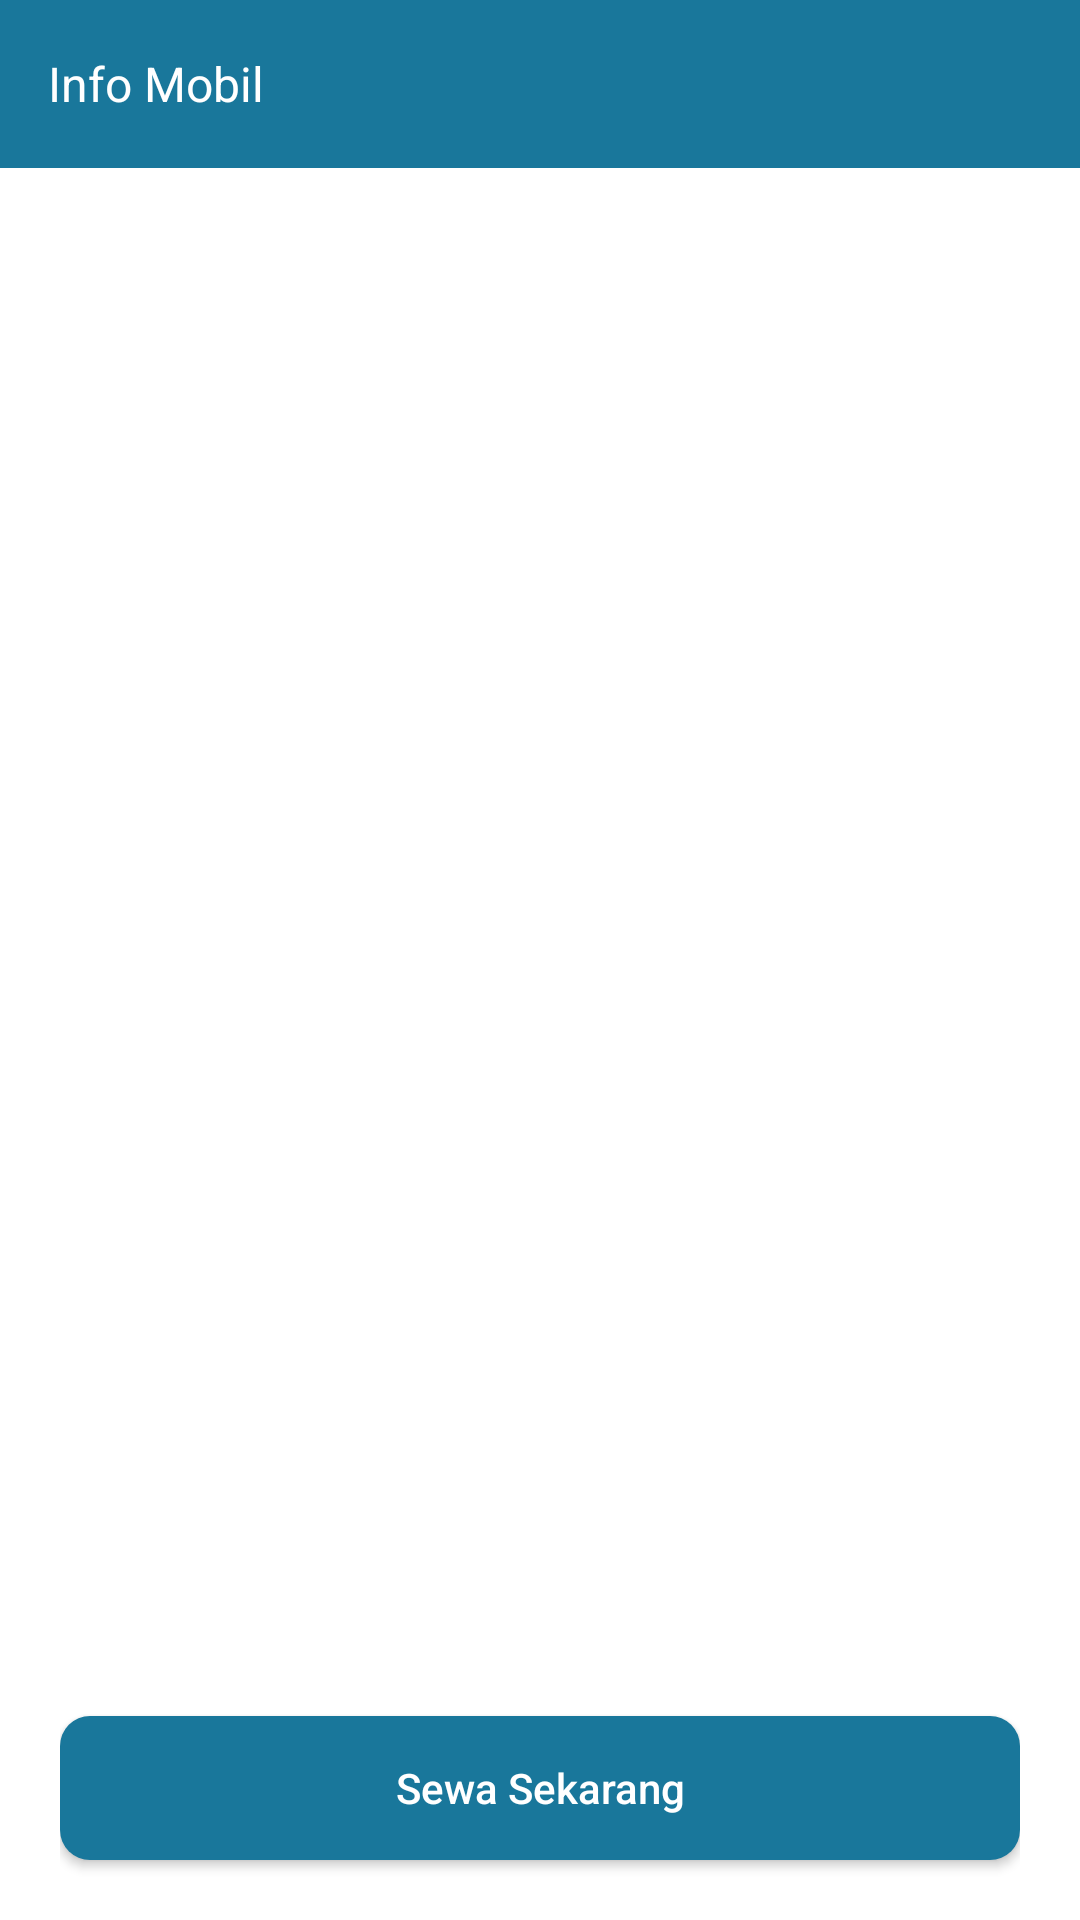

Here is an Android app screen rendered from its layout file. Give the layout XML and the strings, colors and styles it references.
<!-- AndroidManifest.xml: application theme Theme.RentApp -->
<!-- res/layout/activity_info_car.xml -->
<?xml version="1.0" encoding="utf-8"?>
<RelativeLayout xmlns:android="http://schemas.android.com/apk/res/android"
    xmlns:app="http://schemas.android.com/apk/res-auto"
    xmlns:tools="http://schemas.android.com/tools"
    android:layout_width="match_parent"
    android:layout_height="match_parent"
    tools:context=".InfoCarActivity">

    <com.google.android.material.appbar.AppBarLayout
        android:id="@+id/toolbarLayout"
        android:layout_width="match_parent"
        android:layout_height="wrap_content"
        android:background="@android:color/white"
        app:elevation="2dp">

        <androidx.appcompat.widget.Toolbar
            android:id="@+id/toolbar"
            android:layout_width="match_parent"
            android:layout_height="wrap_content"
            app:navigationIcon="@drawable/arrowback1"
            app:popupTheme="@style/ThemeOverlay.AppCompat.Light"
            android:background="@color/blue" >

            <TextView
                android:id="@+id/tvToolbarWisata"
                android:layout_width="match_parent"
                android:layout_height="wrap_content"
                android:textColor="@android:color/white"
                android:text="Info Mobil"
                android:textSize="16dp"/>

        </androidx.appcompat.widget.Toolbar>

    </com.google.android.material.appbar.AppBarLayout>

    <RelativeLayout
        android:id="@+id/scrollView"
        android:layout_below="@+id/toolbarLayout"
        android:layout_width="match_parent"
        android:layout_height="match_parent"
        android:layout_marginTop="8dp"
        android:paddingStart="20dp"
        android:paddingEnd="20dp">

        <ScrollView
            android:layout_width="match_parent"
            android:layout_height="580dp">

            <androidx.recyclerview.widget.RecyclerView
                android:id="@+id/recyclerView"
                android:layout_width="match_parent"
                android:layout_height="match_parent"
                tools:listitem="@layout/list_car" />

        </ScrollView>

        <androidx.appcompat.widget.AppCompatButton
            android:id="@+id/btnSewaMobil"
            style="@style/btnPrimary"
            android:layout_width="match_parent"
            android:layout_height="wrap_content"
            android:text="Sewa Sekarang"
            android:textAllCaps="false"
            android:layout_alignParentBottom="true"
            android:layout_marginBottom="20dp"/>

    </RelativeLayout>

</RelativeLayout>
<!-- res/layout/list_car.xml (included above) -->
<?xml version="1.0" encoding="utf-8"?>
<androidx.cardview.widget.CardView xmlns:android="http://schemas.android.com/apk/res/android"
    xmlns:card_view="http://schemas.android.com/apk/res-auto"
    xmlns:tools="http://schemas.android.com/tools"
    android:id="@+id/cardViewCar"
    android:layout_width="match_parent"
    android:layout_height="wrap_content"
    android:layout_gravity="center"
    android:layout_marginLeft="10dp"
    android:layout_marginTop="4dp"
    android:layout_marginRight="10dp"
    android:layout_marginBottom="4dp"
    card_view:cardCornerRadius="8dp"
    card_view:cardElevation="12dp">

    <LinearLayout
        android:layout_width="match_parent"
        android:background="@color/blue"
        android:layout_height="wrap_content"
        android:padding="20dp"
        android:orientation="vertical">

        <TextView
            android:id="@+id/tvNamaMobil"
            android:layout_width="match_parent"
            android:layout_height="wrap_content"
            android:text="Nama Mobil"
            android:textStyle="bold"
            android:textSize="16sp"
            android:textColor="@color/white" />

        <View
            android:layout_width="match_parent"
            android:layout_height="1dp"
            android:background="@color/white"
            android:layout_marginTop="8dp"/>

        <ImageView
            android:id="@+id/imageMobil"
            android:layout_width="match_parent"
            android:layout_height="180dp"
            android:layout_marginTop="12dp"
            android:layout_marginBottom="12dp"
            android:scaleType="centerCrop"
            tools:src="@tools:sample/avatars"/>

        <View
            android:layout_width="match_parent"
            android:layout_height="1dp"
            android:background="@color/white"
            android:layout_marginTop="8dp"/>

        <RelativeLayout
            android:layout_width="match_parent"
            android:layout_height="wrap_content"
            android:layout_marginTop="14dp">

            <TextView
                android:id="@+id/tvHarga"
                android:layout_width="match_parent"
                android:layout_height="wrap_content"
                android:layout_centerInParent="true"
                android:textColor="@color/white"
                android:text="Harga Sewa :"
                android:textSize="16dp"/>

            <LinearLayout
                android:layout_width="100dp"
                android:layout_height="wrap_content"
                android:layout_alignParentEnd="true"
                android:layout_centerInParent="true"
                android:background="@drawable/bg_text2"
                android:padding="4dp">

                <TextView
                    android:id="@+id/tvHargaSewaMobil"
                    android:layout_width="match_parent"
                    android:layout_height="match_parent"
                    android:gravity="center"
                    android:text="500000"
                    android:textSize="16dp"
                    android:textColor="@color/blue"
                    android:textStyle="bold"/>

            </LinearLayout>

        </RelativeLayout>

    </LinearLayout>

</androidx.cardview.widget.CardView>
<!-- resources referenced by this layout -->
<resources>
  <color name="blue">#19779B</color>
  <color name="white">#FFFFFFFF</color>
  <style name="btnPrimary">
          <item name="android:textColor">@color/white</item>
          <item name="android:background">@drawable/btnprimary</item>
      </style>
  <style name="Theme.RentApp" parent="Theme.MaterialComponents.Light.DarkActionBar">
          
          <item name="colorPrimary">@color/blue</item>
          <item name="colorPrimaryVariant">@color/blue</item>
          <item name="colorOnPrimary">@color/white</item>
          
          <item name="colorSecondary">@color/blue</item>
          <item name="colorSecondaryVariant">@color/blue</item>
          <item name="colorOnSecondary">@color/black</item>
          
          <item name="android:statusBarColor">?attr/colorPrimaryVariant</item>
          
      </style>
  <!-- drawable btnprimary (drawable) -->
  <?xml version="1.0" encoding="utf-8"?>
  <shape xmlns:android="http://schemas.android.com/apk/res/android"
      android:shape="rectangle">
      <solid android:color="@color/blue"/>
      <corners
          android:radius="10dp"/>
  
  </shape>
  <color name="black">#FF000000</color>
</resources>
